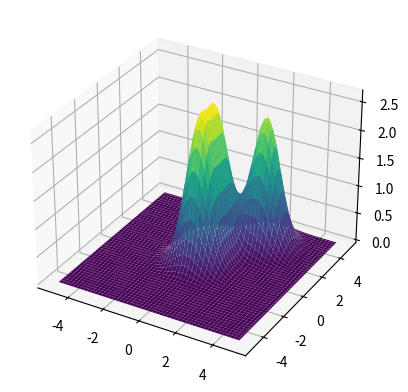

This figure's Python source:
import matplotlib.pyplot as plt
import numpy as np

# constants
e_0 = 8.85e-12
e = 1.602e-19


f_coulomb = lambda x, y, coor: 1 / (4 * np.pi * e_0) * e**2 / np.exp((x-coor[0])**2 + (y-coor[1])**2) # assuming particle is centered on coor, taking the exponential of the distance to not jump to infty

array = np.linspace(-5, 5, 100)

p_list = [
	(0, 0),
	(2, 3),
	(0, 1.5)
	]

x, y = np.meshgrid(array, array)
z = sum([f_coulomb(x, y, coor) for coor in p_list])

fig = plt.figure()
ax = plt.axes(projection='3d')

ax.plot_surface(x, y, z, cmap='viridis')
plt.show()
